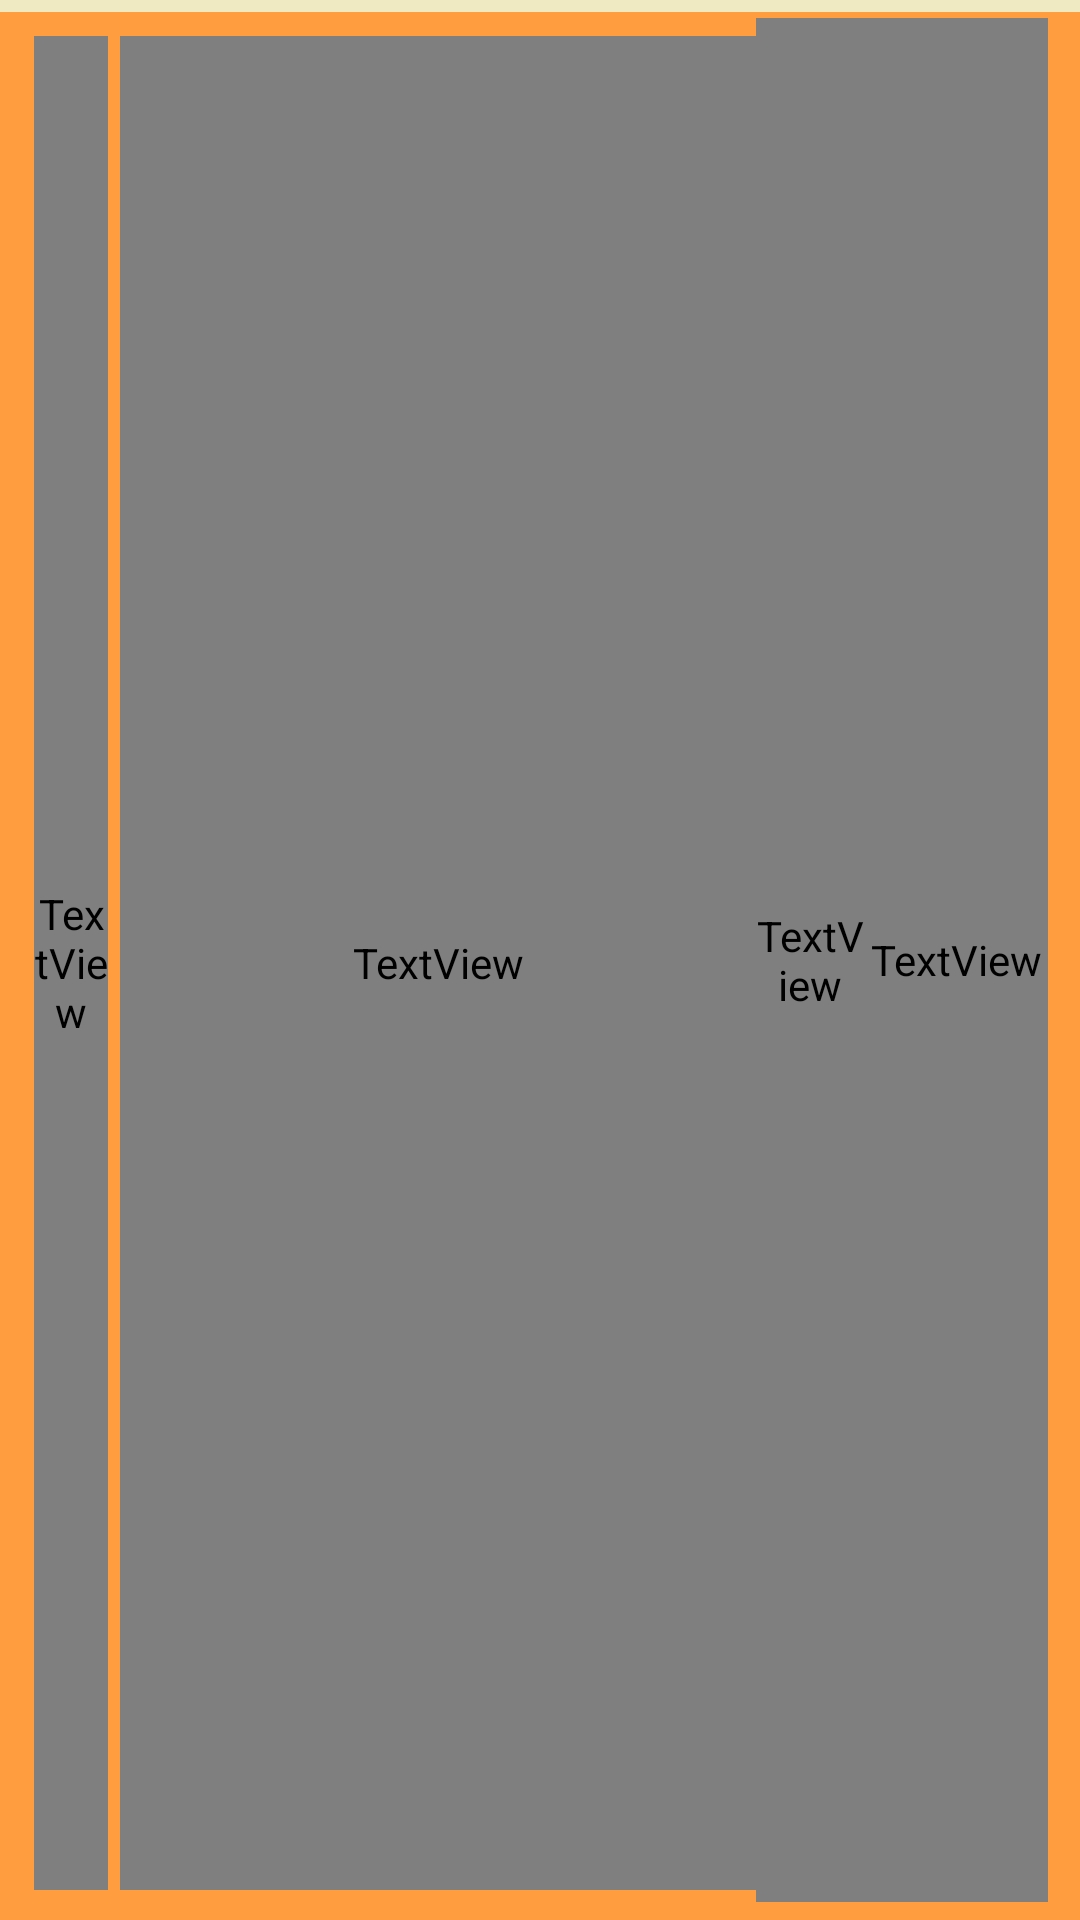

Produce the Android XML layout that renders to this screen, including the resource entries it uses.
<!-- AndroidManifest.xml: application theme Theme.ChineseTakeaway -->
<!-- res/layout/order_layout_adapter.xml -->
<?xml version="1.0" encoding="utf-8"?>
<androidx.constraintlayout.widget.ConstraintLayout xmlns:android="http://schemas.android.com/apk/res/android"
    xmlns:app="http://schemas.android.com/apk/res-auto"
    xmlns:tools="http://schemas.android.com/tools"
    android:layout_width="match_parent"
    android:layout_height="45dp"
    android:background="@color/app_background"
    tools:context=".AboutActivity"
    tools:ignore="Overdraw">

    <androidx.constraintlayout.widget.Guideline
        android:id="@+id/guideTitleStart"
        android:layout_width="wrap_content"
        android:layout_height="wrap_content"
        android:orientation="horizontal"
        app:layout_constraintGuide_percent="0.0" />

    <ImageView
        android:id="@+id/imgTitleBg"
        android:layout_width="0dp"
        android:layout_height="0dp"
        android:layout_marginTop="4dp"
        android:background="@color/primaryLightColor"
        android:contentDescription="@string/title_bg"
        app:layout_constraintBottom_toBottomOf="parent"
        app:layout_constraintEnd_toEndOf="parent"
        app:layout_constraintStart_toStartOf="parent"
        app:layout_constraintTop_toTopOf="@+id/guideTitleStart" />

    <androidx.constraintlayout.widget.Guideline
        android:id="@+id/guideLogoStart"
        android:layout_width="wrap_content"
        android:layout_height="wrap_content"
        android:orientation="vertical"
        app:layout_constraintGuide_percent="0.02" />

    <TextView
        android:id="@+id/sn_order_adapter_tv"
        android:layout_width="0dp"
        android:layout_height="0dp"
        android:layout_marginStart="4dp"
        android:layout_marginTop="12dp"
        android:layout_marginBottom="10dp"
        android:fontFamily="@font/andada"
        android:gravity="center_vertical"
        android:lines="1"
        android:textColor="@color/white"
        app:autoSizeMaxTextSize="48sp"
        app:autoSizeMinTextSize="12sp"
        app:autoSizeStepGranularity="2sp"
        app:autoSizeTextType="uniform"
        app:layout_constraintBottom_toBottomOf="parent"
        app:layout_constraintEnd_toEndOf="@id/guideLogoEnd"
        app:layout_constraintStart_toStartOf="@id/guideLogoStart"
        app:layout_constraintTop_toTopOf="@+id/guideTitleStart"
        tools:text="1" />

    <androidx.constraintlayout.widget.Guideline
        android:id="@+id/guideLogoEnd"
        android:layout_width="wrap_content"
        android:layout_height="wrap_content"
        android:orientation="vertical"
        app:layout_constraintGuide_percent="0.1" />

    <TextView
        android:id="@+id/item_order_adapter_tv"
        android:layout_width="0dp"
        android:layout_height="0dp"
        android:layout_marginStart="4dp"
        android:layout_marginTop="12dp"
        android:layout_marginBottom="10dp"
        android:fontFamily="@font/andada"
        android:gravity="center_vertical"
        android:lines="1"
        android:textColor="@color/white"
        app:autoSizeMaxTextSize="48sp"
        app:autoSizeMinTextSize="12sp"
        app:autoSizeStepGranularity="2sp"
        app:autoSizeTextType="uniform"
        app:layout_constraintBottom_toBottomOf="parent"
        app:layout_constraintEnd_toStartOf="@+id/guideAboutEndLimit"
        app:layout_constraintStart_toEndOf="@+id/sn_order_adapter_tv"
        app:layout_constraintTop_toTopOf="@+id/guideTitleStart"
        tools:text="Chicken Fried Rice" />

    <TextView
        android:id="@+id/qty_order_adapter_tv"
        android:layout_width="0dp"
        android:layout_height="0dp"
        android:layout_marginTop="6dp"
        android:layout_marginBottom="6dp"
        android:fontFamily="@font/andika"
        android:gravity="center_vertical"
        android:lines="1"
        android:textColor="@color/white"
        app:autoSizeMaxTextSize="48sp"
        app:autoSizeMinTextSize="6sp"
        app:autoSizeStepGranularity="2sp"
        app:autoSizeTextType="uniform"
        app:layout_constraintBottom_toBottomOf="parent"
        app:layout_constraintEnd_toStartOf="@+id/guideNameEnd"
        app:layout_constraintStart_toStartOf="@+id/guideAboutEndLimit"
        app:layout_constraintTop_toTopOf="@+id/guideTitleStart"
        tools:ignore="RtlCompat"
        tools:text="10" />

    <androidx.constraintlayout.widget.Guideline
        android:id="@+id/guideNameEnd"
        android:layout_width="wrap_content"
        android:layout_height="wrap_content"
        android:orientation="vertical"
        app:layout_constraintGuide_percent="0.8" />

    <TextView
        android:id="@+id/price_order_adapter_tv"
        android:layout_width="0dp"
        android:layout_height="0dp"
        android:layout_marginTop="6dp"
        android:layout_marginBottom="6dp"
        android:fontFamily="@font/andika"
        android:gravity="center_vertical"
        android:lines="1"
        android:textColor="@color/white"
        app:autoSizeMaxTextSize="48sp"
        app:autoSizeMinTextSize="6sp"
        app:autoSizeStepGranularity="2sp"
        app:autoSizeTextType="uniform"
        app:layout_constraintBottom_toBottomOf="parent"
        app:layout_constraintEnd_toStartOf="@+id/guideRightEnd"
        app:layout_constraintStart_toStartOf="@+id/guideNameEnd"
        app:layout_constraintTop_toTopOf="@+id/guideTitleStart"
        tools:ignore="RtlCompat"
        tools:text="666.50" />

    <androidx.constraintlayout.widget.Guideline
        android:id="@+id/guideRightEnd"
        android:layout_width="wrap_content"
        android:layout_height="wrap_content"
        android:orientation="vertical"
        app:layout_constraintGuide_percent="0.97" />

    <androidx.constraintlayout.widget.Guideline
        android:id="@+id/guideAboutEndLimit"
        android:layout_width="wrap_content"
        android:layout_height="wrap_content"
        android:orientation="vertical"
        app:layout_constraintGuide_percent="0.7" />

    <androidx.constraintlayout.widget.Guideline
        android:id="@+id/guideTitleEnd"
        android:layout_width="wrap_content"
        android:layout_height="wrap_content"
        android:orientation="horizontal"
        app:layout_constraintGuide_percent="0.09" />


















</androidx.constraintlayout.widget.ConstraintLayout>
<!-- resources referenced by this layout -->
<resources>
  <color name="app_background">#efeac1</color>
  <color name="primaryLightColor">#ff9d3f</color>
  <color name="white">#FFFFFFFF</color>
  <string name="title_bg">title background</string>
  <style name="Theme.ChineseTakeaway" parent="Theme.MaterialComponents.DayNight.NoActionBar">
          
          <item name="colorPrimary">@color/primaryColor</item>
          <item name="colorPrimaryVariant">@color/primaryDarkColor</item>
          <item name="colorOnPrimary">@color/white</item>
          
          <item name="colorSecondary">@color/secondaryColor</item>
          <item name="colorSecondaryVariant">@color/secondaryDarkColor</item>
          <item name="colorOnSecondary">@color/black</item>
          
          <item name="android:statusBarColor" tools:targetApi="l">?attr/colorPrimaryVariant</item>
          
  
      </style>
  <color name="primaryColor">#ef6c00</color>
  <color name="primaryDarkColor">#b53d00</color>
  <color name="secondaryColor">#fafafa</color>
  <color name="secondaryDarkColor">#c7c7c7</color>
  <color name="black">#FF000000</color>
</resources>
